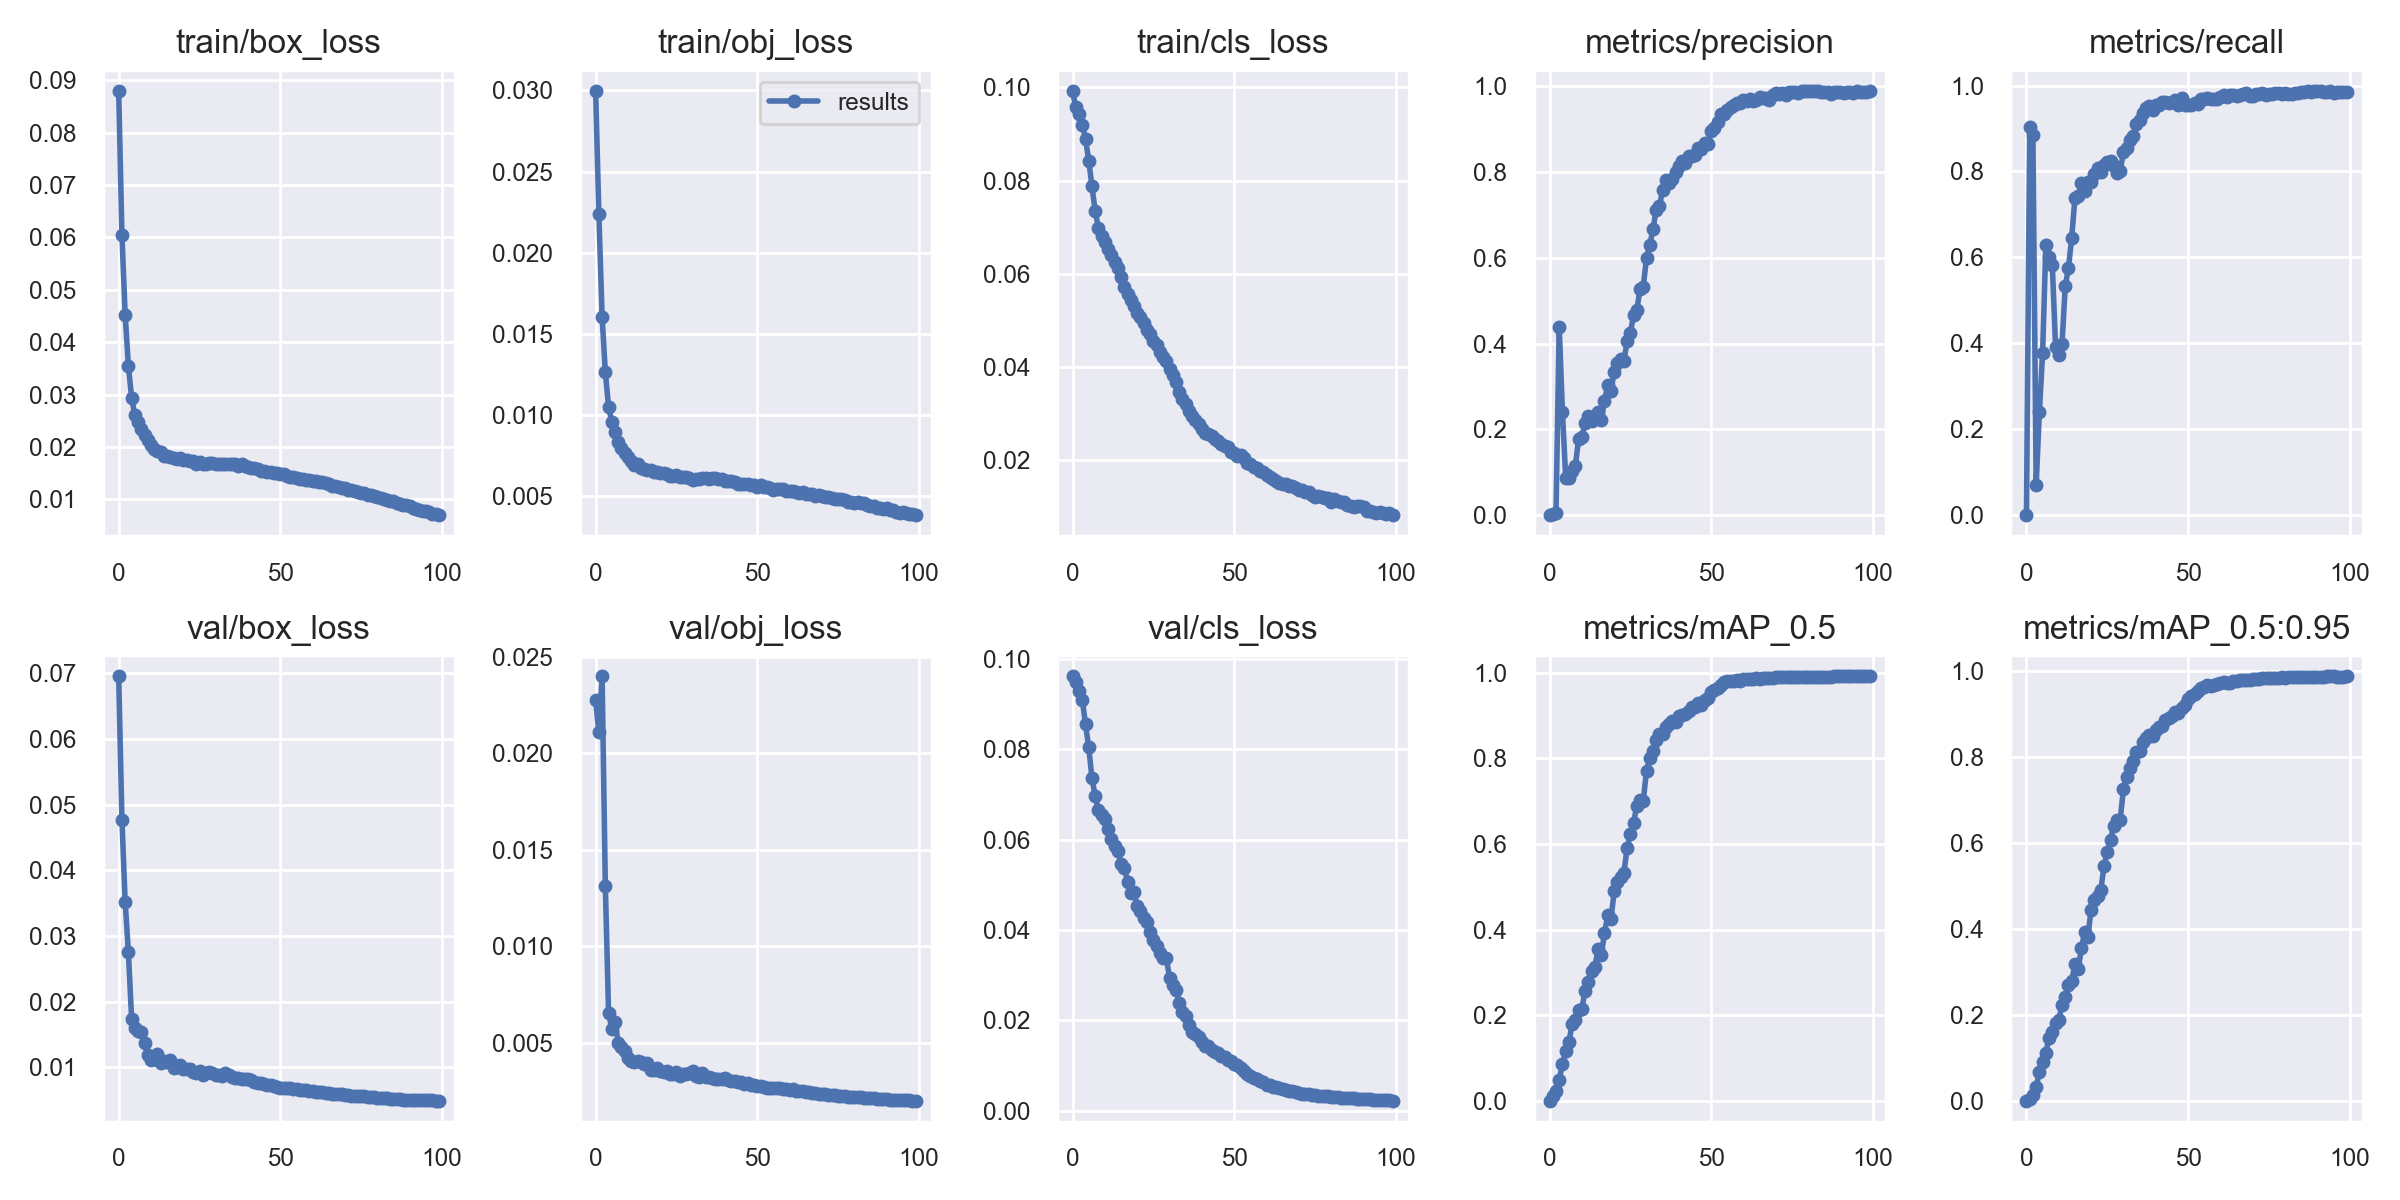

The data file committed next to this chart (first rows):
epoch, train/box_loss, train/obj_loss, train/cls_loss, metrics/precision, metrics/recall, metrics/mAP_0.5, metrics/mAP_0.5:0.95, val/box_loss, val/obj_loss, val/cls_loss, x/lr0, x/lr1, x/lr2
0, 0.08796, 0.02998, 0.09925, 0, 0, 0, 0, 0.06953, 0.02273, 0.09611, 0.07012, 0.00332, 0.00332
1, 0.06048, 0.02238, 0.09568, 0.003253, 0.903, 0.01174, 0.003975, 0.04771, 0.02109, 0.09485, 0.04005, 0.006588, 0.006588
2, 0.04519, 0.01604, 0.09427, 0.003796, 0.8851, 0.02136, 0.01352, 0.0352, 0.02397, 0.09297, 0.009919, 0.009789, 0.009789
3, 0.03555, 0.01262, 0.09201, 0.4389, 0.06907, 0.04867, 0.03146, 0.02758, 0.01312, 0.09095, 0.009703, 0.009703, 0.009703
4, 0.02934, 0.0105, 0.08896, 0.241, 0.24, 0.08508, 0.06704, 0.01736, 0.006565, 0.08556, 0.009703, 0.009703, 0.009703
5, 0.02605, 0.009531, 0.08429, 0.08747, 0.3781, 0.1163, 0.091, 0.01599, 0.005706, 0.08041, 0.009604, 0.009604, 0.009604
6, 0.02472, 0.008904, 0.07877, 0.08604, 0.6291, 0.1364, 0.1116, 0.01554, 0.006076, 0.07361, 0.009505, 0.009505, 0.009505
7, 0.02352, 0.008297, 0.07336, 0.103, 0.6018, 0.1792, 0.1466, 0.01543, 0.005009, 0.06957, 0.009406, 0.009406, 0.009406
8, 0.02239, 0.007935, 0.06987, 0.1152, 0.5819, 0.1894, 0.1589, 0.01364, 0.004766, 0.0665, 0.009307, 0.009307, 0.009307
9, 0.02128, 0.00762, 0.06806, 0.1769, 0.3917, 0.2123, 0.1819, 0.01193, 0.004558, 0.06534, 0.009208, 0.009208, 0.009208
10, 0.02034, 0.007374, 0.06677, 0.1821, 0.3719, 0.215, 0.1884, 0.01116, 0.004192, 0.06455, 0.009109, 0.009109, 0.009109
11, 0.01957, 0.007154, 0.06536, 0.2149, 0.3975, 0.2554, 0.2223, 0.01128, 0.004062, 0.06234, 0.00901, 0.00901, 0.00901
12, 0.01933, 0.00691, 0.06409, 0.2307, 0.5326, 0.2775, 0.2404, 0.01208, 0.003979, 0.06003, 0.008911, 0.008911, 0.008911
13, 0.01907, 0.006941, 0.06255, 0.2197, 0.5758, 0.3022, 0.2688, 0.01063, 0.004036, 0.05861, 0.008812, 0.008812, 0.008812
14, 0.01836, 0.006681, 0.06113, 0.228, 0.6458, 0.3118, 0.279, 0.01091, 0.004005, 0.05752, 0.008713, 0.008713, 0.008713
15, 0.01831, 0.006636, 0.05922, 0.2396, 0.7389, 0.3536, 0.3179, 0.01078, 0.003889, 0.05458, 0.008614, 0.008614, 0.008614
16, 0.01817, 0.006595, 0.05708, 0.2207, 0.7421, 0.3411, 0.3055, 0.01111, 0.003967, 0.05381, 0.008515, 0.008515, 0.008515
17, 0.01795, 0.006586, 0.05574, 0.2671, 0.7732, 0.3907, 0.3549, 0.009925, 0.003586, 0.05069, 0.008416, 0.008416, 0.008416
18, 0.01776, 0.006495, 0.05426, 0.3026, 0.7546, 0.433, 0.3919, 0.009997, 0.003578, 0.04817, 0.008317, 0.008317, 0.008317
19, 0.01784, 0.006485, 0.05298, 0.289, 0.7752, 0.4238, 0.3823, 0.0104, 0.003717, 0.04831, 0.008218, 0.008218, 0.008218
20, 0.01751, 0.006407, 0.05154, 0.3345, 0.7743, 0.489, 0.445, 0.009692, 0.003559, 0.04525, 0.008119, 0.008119, 0.008119
21, 0.01748, 0.006405, 0.05065, 0.3538, 0.7938, 0.5113, 0.4667, 0.009774, 0.003498, 0.04424, 0.00802, 0.00802, 0.00802
22, 0.01736, 0.006333, 0.04941, 0.3636, 0.8089, 0.5228, 0.4767, 0.009766, 0.003543, 0.04269, 0.007921, 0.007921, 0.007921
23, 0.01733, 0.006207, 0.04797, 0.3587, 0.798, 0.5322, 0.4905, 0.009305, 0.003394, 0.04186, 0.007822, 0.007822, 0.007822
24, 0.01679, 0.006189, 0.04697, 0.4056, 0.8146, 0.5904, 0.5472, 0.009215, 0.003385, 0.03954, 0.007723, 0.007723, 0.007723
25, 0.01721, 0.006267, 0.04561, 0.4254, 0.821, 0.6225, 0.5794, 0.009416, 0.003461, 0.03784, 0.007624, 0.007624, 0.007624
26, 0.01686, 0.006175, 0.04463, 0.4656, 0.8249, 0.6497, 0.6081, 0.008869, 0.003294, 0.03655, 0.007525, 0.007525, 0.007525
27, 0.01684, 0.006129, 0.04317, 0.478, 0.8128, 0.6893, 0.6398, 0.009188, 0.003368, 0.03494, 0.007426, 0.007426, 0.007426
28, 0.017, 0.006161, 0.04214, 0.5271, 0.7961, 0.7023, 0.6526, 0.009283, 0.003377, 0.03371, 0.007327, 0.007327, 0.007327
29, 0.0169, 0.006122, 0.04124, 0.5329, 0.8008, 0.701, 0.6548, 0.009212, 0.00342, 0.03376, 0.007228, 0.007228, 0.007228
30, 0.01673, 0.005985, 0.03965, 0.5997, 0.8456, 0.7714, 0.7258, 0.00881, 0.003521, 0.02944, 0.007129, 0.007129, 0.007129
31, 0.01669, 0.00605, 0.03826, 0.6293, 0.8535, 0.8015, 0.7543, 0.0088, 0.0033, 0.02787, 0.00703, 0.00703, 0.00703
32, 0.01671, 0.00606, 0.03683, 0.6672, 0.8734, 0.8171, 0.7752, 0.008711, 0.003225, 0.02665, 0.006931, 0.006931, 0.006931
33, 0.01678, 0.006106, 0.0347, 0.7123, 0.8828, 0.8433, 0.7901, 0.009146, 0.003409, 0.02387, 0.006832, 0.006832, 0.006832
34, 0.0168, 0.006115, 0.03315, 0.7214, 0.9103, 0.8576, 0.813, 0.008791, 0.003234, 0.02183, 0.006733, 0.006733, 0.006733
35, 0.01672, 0.00604, 0.03197, 0.7582, 0.9207, 0.8566, 0.8143, 0.008518, 0.003228, 0.02093, 0.006634, 0.006634, 0.006634
36, 0.01676, 0.006118, 0.03058, 0.7824, 0.936, 0.8736, 0.8355, 0.008445, 0.003194, 0.01906, 0.006535, 0.006535, 0.006535
37, 0.01647, 0.006065, 0.02951, 0.7742, 0.9478, 0.8816, 0.8436, 0.008417, 0.003145, 0.01747, 0.006436, 0.006436, 0.006436
38, 0.01669, 0.006054, 0.02863, 0.7836, 0.9526, 0.8877, 0.8515, 0.008277, 0.003148, 0.01699, 0.006337, 0.006337, 0.006337
39, 0.01634, 0.006022, 0.02772, 0.8007, 0.9437, 0.8842, 0.8485, 0.008277, 0.003136, 0.0163, 0.006238, 0.006238, 0.006238
40, 0.01616, 0.005929, 0.02662, 0.8155, 0.955, 0.8985, 0.8633, 0.008233, 0.003178, 0.01521, 0.006139, 0.006139, 0.006139
41, 0.0161, 0.005911, 0.02587, 0.8269, 0.9545, 0.9022, 0.8698, 0.008006, 0.003059, 0.01437, 0.00604, 0.00604, 0.00604
42, 0.01595, 0.005907, 0.02565, 0.8224, 0.9615, 0.9034, 0.8733, 0.007741, 0.003024, 0.01421, 0.005941, 0.005941, 0.005941
43, 0.01572, 0.005831, 0.02514, 0.8369, 0.9625, 0.9117, 0.8858, 0.007584, 0.003015, 0.01345, 0.005842, 0.005842, 0.005842
44, 0.01552, 0.005741, 0.02449, 0.8382, 0.9585, 0.92, 0.891, 0.007628, 0.002965, 0.01305, 0.005743, 0.005743, 0.005743
45, 0.01539, 0.005742, 0.02405, 0.8413, 0.9626, 0.9201, 0.8949, 0.007473, 0.00296, 0.01274, 0.005644, 0.005644, 0.005644
46, 0.01532, 0.005707, 0.02348, 0.8561, 0.9667, 0.9289, 0.906, 0.007333, 0.002886, 0.01221, 0.005545, 0.005545, 0.005545
47, 0.01526, 0.005704, 0.02314, 0.8547, 0.9556, 0.9258, 0.9032, 0.007281, 0.002912, 0.01192, 0.005446, 0.005446, 0.005446
48, 0.01507, 0.005642, 0.02277, 0.8683, 0.9698, 0.9371, 0.9154, 0.007134, 0.002803, 0.01115, 0.005347, 0.005347, 0.005347
49, 0.01498, 0.005634, 0.02184, 0.8665, 0.9554, 0.9419, 0.9211, 0.007068, 0.002814, 0.01103, 0.005248, 0.005248, 0.005248
50, 0.01483, 0.005566, 0.02161, 0.8953, 0.9552, 0.9559, 0.9354, 0.006929, 0.002753, 0.01029, 0.005149, 0.005149, 0.005149
51, 0.01489, 0.005648, 0.0208, 0.9022, 0.9549, 0.9611, 0.9434, 0.006871, 0.002755, 0.01015, 0.00505, 0.00505, 0.00505
52, 0.01446, 0.005513, 0.02114, 0.9161, 0.9594, 0.965, 0.9482, 0.006831, 0.002706, 0.009516, 0.004951, 0.004951, 0.004951
53, 0.01436, 0.005529, 0.02041, 0.9352, 0.9577, 0.9721, 0.9535, 0.006827, 0.002679, 0.00889, 0.004852, 0.004852, 0.004852
54, 0.0143, 0.005462, 0.01949, 0.9353, 0.9688, 0.9789, 0.961, 0.006694, 0.002682, 0.008221, 0.004753, 0.004753, 0.004753
55, 0.01402, 0.00537, 0.0192, 0.9462, 0.9676, 0.9816, 0.9637, 0.006725, 0.002648, 0.007683, 0.004654, 0.004654, 0.004654
56, 0.01391, 0.005426, 0.01854, 0.9525, 0.972, 0.9818, 0.9675, 0.006603, 0.002669, 0.007293, 0.004555, 0.004555, 0.004555
57, 0.01383, 0.005418, 0.01837, 0.9572, 0.9687, 0.9817, 0.9662, 0.006606, 0.002634, 0.006915, 0.004456, 0.004456, 0.004456
58, 0.01377, 0.005411, 0.01761, 0.9604, 0.9697, 0.9827, 0.9679, 0.0066, 0.002615, 0.006587, 0.004357, 0.004357, 0.004357
59, 0.01377, 0.005293, 0.01742, 0.9618, 0.9688, 0.9819, 0.9699, 0.006419, 0.002604, 0.006261, 0.004258, 0.004258, 0.004258
... 40 more rows
